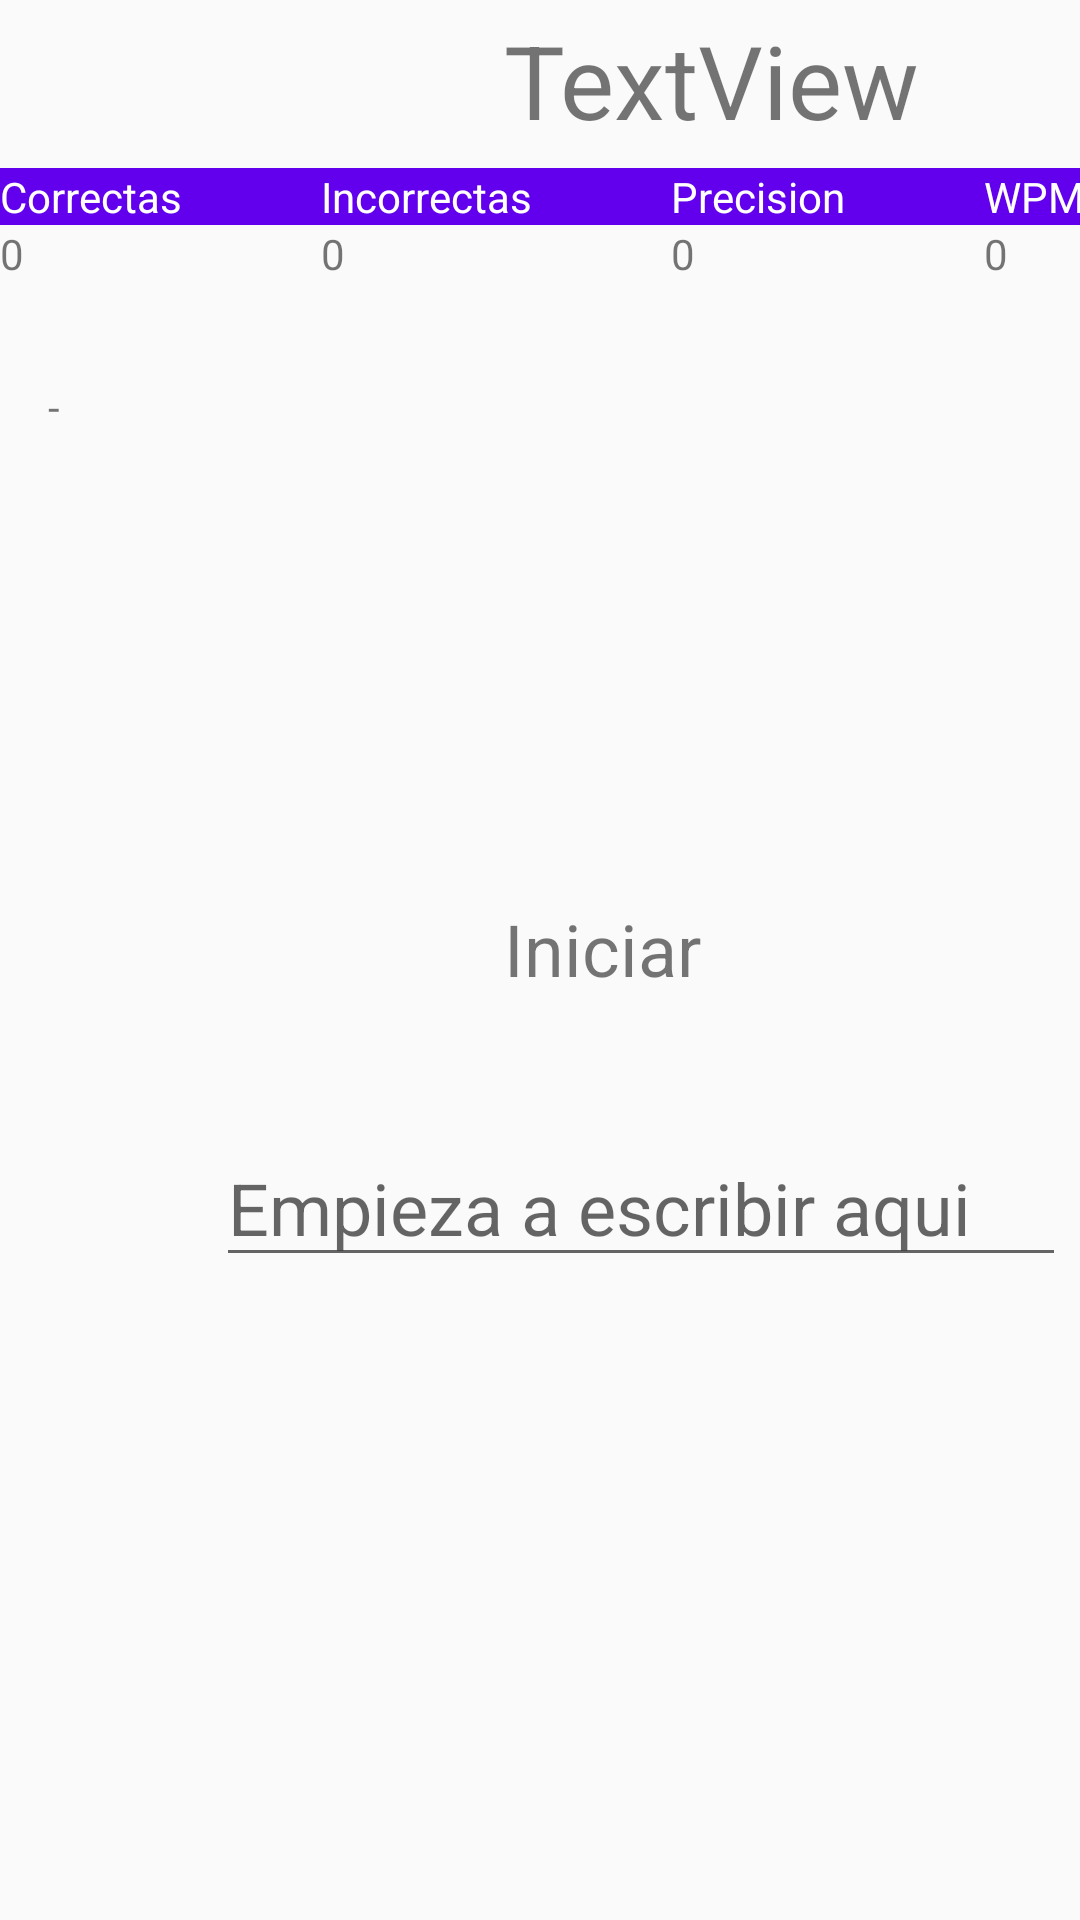

Android layout source for this screen:
<!-- AndroidManifest.xml: application theme Theme.AppCompat.Light.NoActionBar -->
<!-- res/layout/activity_por_palabras.xml -->
<?xml version="1.0" encoding="utf-8"?>
<androidx.constraintlayout.widget.ConstraintLayout xmlns:android="http://schemas.android.com/apk/res/android"
    xmlns:app="http://schemas.android.com/apk/res-auto"
    xmlns:tools="http://schemas.android.com/tools"
    android:id="@+id/tvListaPalabrasCorrectas"
    android:layout_width="match_parent"
    android:layout_height="match_parent"
    tools:context=".PorPalabras">

    <TableLayout
        android:id="@+id/tableLayout"
        android:layout_width="408dp"
        android:layout_height="42dp"
        android:layout_marginTop="56dp"
        app:layout_constraintStart_toStartOf="parent"
        app:layout_constraintTop_toTopOf="parent">

        <TableRow
            android:layout_width="match_parent"
            android:layout_height="match_parent">

            <TextView
                android:id="@+id/textView11"
                android:layout_width="match_parent"
                android:layout_height="wrap_content"
                android:layout_weight="1"
                android:background="@color/purple_500"
                android:text="@string/correctas"
                android:textColor="@color/design_default_color_background" />

            <TextView
                android:id="@+id/textView10"
                android:layout_width="match_parent"
                android:layout_height="wrap_content"
                android:layout_weight="1"
                android:background="@color/purple_500"
                android:text="@string/Incorrectas"
                android:textColor="@color/design_default_color_background" />

            <TextView
                android:id="@+id/textView9"
                android:layout_width="match_parent"
                android:layout_height="wrap_content"
                android:layout_weight="1"
                android:background="@color/purple_500"
                android:text="@string/Precision"
                android:textColor="@color/design_default_color_background" />

            <TextView
                android:id="@+id/txtVisualizar"
                android:layout_width="match_parent"
                android:layout_height="wrap_content"
                android:layout_weight="1"
                android:background="@color/purple_500"
                android:text="@string/WPM"
                android:textColor="@color/design_default_color_background" />
        </TableRow>

        <TableRow
            android:layout_width="match_parent"
            android:layout_height="match_parent">

            <TextView
                android:id="@+id/correctos"
                android:layout_width="match_parent"
                android:layout_height="wrap_content"
                android:layout_weight="1"
                android:text="@string/cero" />

            <TextView
                android:id="@+id/incorrectos"
                android:layout_width="match_parent"
                android:layout_height="wrap_content"
                android:layout_weight="1"
                android:text="@string/cero" />

            <TextView
                android:id="@+id/presicion"
                android:layout_width="match_parent"
                android:layout_height="wrap_content"
                android:layout_weight="1"
                android:text="@string/cero" />

            <TextView
                android:id="@+id/wpm"
                android:layout_width="match_parent"
                android:layout_height="wrap_content"
                android:layout_weight="1"
                android:text="@string/cero" />
        </TableRow>

        <TableRow
            android:layout_width="match_parent"
            android:layout_height="match_parent" />

        <TableRow
            android:layout_width="match_parent"
            android:layout_height="match_parent" />
    </TableLayout>

    <TextView
        android:id="@+id/tvPalabra"
        android:layout_width="wrap_content"
        android:layout_height="wrap_content"
        android:layout_marginStart="168dp"
        android:layout_marginTop="300dp"
        android:text="Iniciar "
        android:textSize="24sp"
        app:layout_constraintStart_toStartOf="parent"
        app:layout_constraintTop_toTopOf="parent" />

    <EditText
        android:id="@+id/campoPalabraEsccribir"
        android:layout_width="wrap_content"
        android:layout_height="wrap_content"
        android:layout_marginStart="72dp"
        android:layout_marginTop="44dp"
        android:ems="10"
        android:hint="@string/EscribeLaLetra"
        android:inputType="textPersonName"
        android:textSize="24sp"
        app:layout_constraintStart_toStartOf="parent"
        app:layout_constraintTop_toBottomOf="@+id/tvPalabra" />

    <TextView
        android:id="@+id/tvLista"
        android:layout_width="wrap_content"
        android:layout_height="wrap_content"
        android:layout_marginStart="16dp"
        android:layout_marginTop="28dp"
        android:text="@string/espacio"
        app:layout_constraintStart_toStartOf="parent"
        app:layout_constraintTop_toBottomOf="@+id/tableLayout" />

    <TextView
        android:id="@+id/tvInfo"
        android:layout_width="wrap_content"
        android:layout_height="wrap_content"
        android:layout_marginStart="168dp"
        android:layout_marginTop="4dp"
        android:text="TextView"
        android:textSize="34sp"
        app:layout_constraintStart_toStartOf="parent"
        app:layout_constraintTop_toTopOf="parent" />

</androidx.constraintlayout.widget.ConstraintLayout>
<!-- resources referenced by this layout -->
<resources>
  <color name="purple_500">#FF6200EE</color>
  <string name="EscribeLaLetra">Empieza a escribir aqui</string>
  <string name="Incorrectas">Incorrectas</string>
  <string name="Precision">Precision</string>
  <string name="WPM">WPM</string>
  <string name="cero">0</string>
  <string name="correctas">Correctas</string>
  <string name="espacio">- </string>
</resources>
